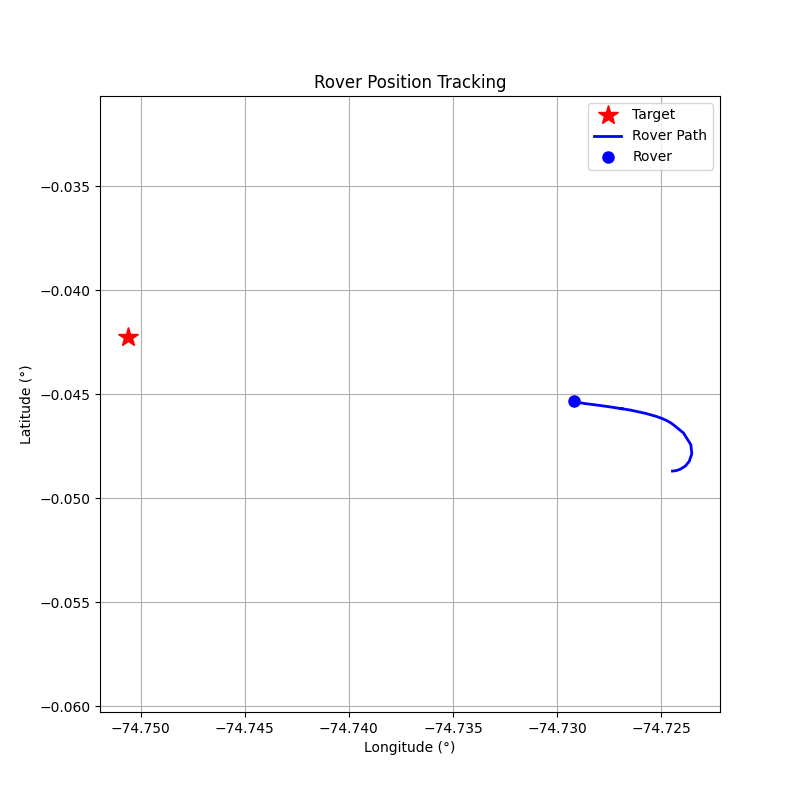

The file beside this chart, header and first rows:
step, timestamp, distance_m, forward_m, right_m, speed_mps, bearing_deg, tool, throttle, steer, brake_strength, duration_s, overridden_by_safety
0, 1774288912, 282.1, -274.3, -65.97, 0.02, -166.5, drive, 0.1, -1, 0, 1, False
1, 1774288915, 282.6, -270, -83.4, 0.36, -162.8, drive, 0.1, -1, 0, 1, False
2, 1774288917, 283.9, -255.6, -123.6, 0.66, -154.2, drive, 0.1, -1, 0, 1, False
3, 1774288921, 285.6, -221.1, -180.8, 0.92, -140.7, drive, 0.1, -1, 0, 1, False
4, 1774288923, 287.9, -163.6, -236.9, 1.15, -124.6, drive, 0.1, -1, 0, 1, False
5, 1774288926, 289.2, -70.75, -280.4, 1.35, -104.2, drive, 0.1, -1, 0, 1, False
6, 1774288929, 289.7, 41.13, -286.8, 1.5, -81.84, drive, 0.3, -0.8, 0, 1, False
7, 1774288932, 288.3, 159, -240.5, 2.16, -56.52, drive, 0.5, -0.6, 0, 1, False
8, 1774288934, 283.6, 244.7, -143.3, 3.36, -30.35, brake, 0, 0, 30, 1, False
9, 1774288938, 278, 239.8, -140.5, 0.17, -30.36, drive, 0.1, -0.6, 0, 1, False
10, 1774288941, 277.3, 246.4, -127.1, 0.41, -27.29, drive, 0.1, -0.5, 0, 1, False
11, 1774288943, 276.1, 254.4, -107.4, 0.64, -22.88, drive, 0.1, -0.4, 0, 1, False
12, 1774288946, 274.3, 261.3, -83.45, 0.87, -17.71, drive, 0.1, -0.3, 0, 1, False
13, 1774288949, 271.9, 265.1, -60.22, 1.09, -12.8, drive, 0.2, -0.2, 0, 1, False
14, 1774288952, 268.7, 265.7, -39.72, 1.61, -8.5, drive, 0.3, -0.1, 0, 1, False
15, 1774288955, 263.4, 262.2, -24.51, 2.41, -5.34, drive, 0.4, -0.1, 0, 1, False
16, 1774288957, 255.4, 255.4, -3.8, 3.43, -0.85, brake, 0, 0, 50, 1, False
17, 1774288960, 250.3, 250.2, -3.71, 0.44, -0.85, drive, 0.1, -0.1, 0, 1, False
18, 1774288963, 251.3, 251.2, -6.08, 0.17, -1.39, drive, 0.1, -0.1, 0, 1, False
19, 1774288966, 251.6, 251.5, -6.58, 0.07, -1.5, drive, 0.1, -0.1, 0, 1, False
20, 1774288968, 251.2, 251.1, -5.28, 0.32, -1.2, drive, 0.1, -0.1, 0, 1, False
21, 1774288971, 250.1, 250.1, -2.12, 0.56, -0.49, drive, 0.2, -0.05, 0, 1, False
22, 1774288974, 248, 248, 0.73, 1.1, 0.17, drive, 0.3, 0.05, 0, 1, False
23, 1774288977, 244.3, 244.3, -4.22, 1.91, -0.99, drive, 0.2, -0.1, 0, 1, False
24, 1774288979, 238.8, 238.5, 10.63, 2.4, 2.55, drive, 0.2, 0.1, 0, 1, False
25, 1774288982, 231.9, 231.8, -7.31, 2.88, -1.81, drive, 0.2, -0.1, 0, 1, False
26, 1774288985, 226.7, 226.6, -6.62, 0.0, -1.67, drive, 0.1, -0.1, 0, 1, False
27, 1774288988, 226.7, 226.7, -5.89, 0.0, -1.49, drive, 0.1, -0.1, 0, 1, False
28, 1774288991, 226.7, 226.7, -5.05, 0.0, -1.28, drive, 0.1, -0.1, 0, 1, False
29, 1774288993, 226.7, 226.7, -4.25, 0.0, -1.07, drive, 0.1, -0.1, 0, 1, False
30, 1774288997, 226.7, 226.7, -3.43, 0.0, -0.87, drive, 0.1, -0.1, 0, 1, False
31, 1774289000, 226.7, 226.7, -2.49, 0.0, -0.63, drive, 0.1, -0.1, 0, 1, False
32, 1774289003, 226.7, 226.7, -1.65, 0.0, -0.42, drive, 0.1, -0.1, 0, 1, False
33, 1774289005, 226.7, 226.7, -0.78, 0.0, -0.2, drive, 0.1, -0.1, 0, 1, False
34, 1774289008, 226.7, 226.7, 0.01, 0.0, 0.0, drive, 0.1, 0, 0, 1, False
35, 1774289011, 226.7, 226.7, 0.83, 0.0, 0.21, drive, 0.1, 0.1, 0, 1, False
36, 1774289013, 226.7, 226.7, 1.62, 0.0, 0.41, drive, 0.1, 0.2, 0, 1, False
37, 1774289016, 226.7, 226.7, 2.48, 0.0, 0.63, drive, 0.1, 0.3, 0, 1, False
38, 1774289019, 226.7, 226.7, 3.34, 0.0, 0.84, drive, 0.1, 0.4, 0, 1, False
39, 1774289021, 226.7, 226.7, 4.26, 0.0, 1.08, drive, 0.1, 0.5, 0, 1, False
40, 1774289024, 226.7, 226.7, 5.19, 0.0, 1.31, drive, 0.1, 0.6, 0, 1, False
41, 1774289027, 226.7, 226.6, 6.17, 0.0, 1.56, drive, 0.1, 0.7, 0, 1, False
42, 1774289030, 226.7, 226.6, 7.21, 0.0, 1.82, drive, 0.1, 0.8, 0, 1, False
43, 1774289033, 226.7, 226.6, 8.21, 0.0, 2.07, drive, 0.1, 0.9, 0, 1, False
44, 1774289036, 226.7, 226.5, 9.22, 0.0, 2.33, drive, 0.1, 1, 0, 1, False
45, 1774289039, 226.7, 226.5, 10.34, 0.0, 2.61, drive, 0.1, 1, 0, 1, False
46, 1774289042, 226.7, 226.4, 11.35, 0.0, 2.87, drive, 0.1, 1, 0, 1, False
47, 1774289044, 226.7, 226.4, 12.32, 0.0, 3.11, drive, 0.1, 1, 0, 1, False
48, 1774289047, 226.7, 226.3, 13.3, 0.0, 3.36, drive, 0.1, 1, 0, 1, False
49, 1774289050, 226.7, 226.3, 14.46, 0.0, 3.66, drive, 0.1, 1, 0, 1, False
50, 1774289053, 226.7, 226.2, 15.43, 0.0, 3.9, drive, 0.1, 1, 0, 1, False
51, 1774289056, 226.7, 226.1, 16.43, 0.0, 4.16, drive, 0.1, 1, 0, 1, False
52, 1774289059, 226.7, 226, 17.5, 0.0, 4.43, drive, 0.1, 1, 0, 1, False
53, 1774289062, 226.7, 226, 18.54, 0.0, 4.69, drive, 0.1, 1, 0, 1, False
54, 1774289064, 226.7, 225.9, 19.58, 0.0, 4.96, drive, 0.1, 1, 0, 1, False
55, 1774289067, 226.7, 225.8, 20.58, 0.0, 5.21, drive, 0.1, 1, 0, 1, False
56, 1774289070, 226.7, 225.7, 21.53, 0.0, 5.45, drive, 0.1, 1, 0, 1, False
57, 1774289073, 226.7, 225.6, 22.58, 0.0, 5.72, drive, 0.1, 1, 0, 1, False
58, 1774289075, 226.7, 225.5, 23.58, 0.0, 5.97, drive, 0.1, 1, 0, 1, False
59, 1774289078, 226.7, 225.4, 24.59, 0.0, 6.23, drive, 0.1, 1, 0, 1, False
... 41 more rows
